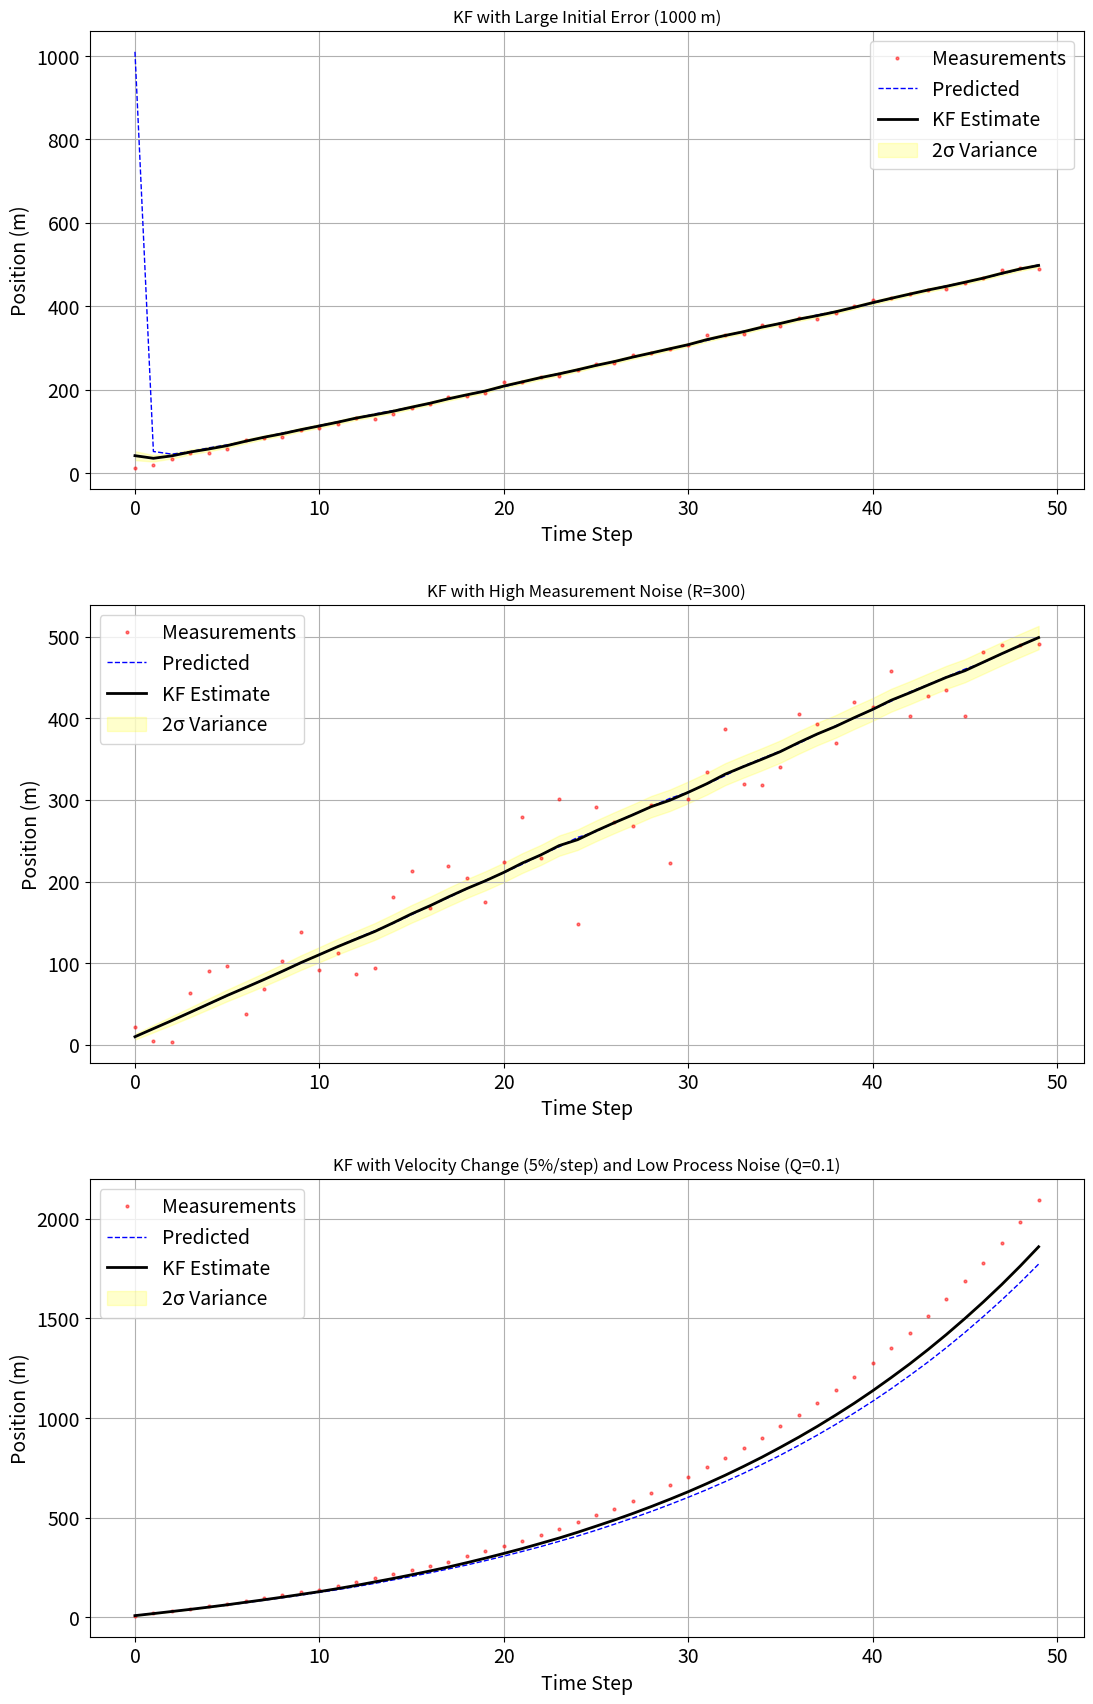

Recreate this plot in Python. (Note: this script raises an exception after producing the figure.)
import numpy as np
import matplotlib.pyplot as plt


class KalmanFilter:
    def __init__(self, initial_pos, initial_uncertainty, process_noise, measurement_noise):
        self.x = initial_pos
        self.P = initial_uncertainty
        self.Q = process_noise
        self.R = measurement_noise
        self.velocity = 10  # 初始速度 (m/s)
        self.dt = 1  # 时间步长 (s)
        self.predicted_states = []
        self.updated_states = []
        self.variances = []

    def predict(self):
        self.x += self.velocity * self.dt
        self.P += self.Q
        self.predicted_states.append(self.x)
        return self.x, self.P

    def update(self, z):
        K = self.P / (self.P + self.R)
        self.x += K * (z - self.x)
        self.P *= (1 - K)
        self.updated_states.append(self.x)
        self.variances.append(self.P)
        return K


def run_experiments():
    # 设置随机种子保证结果可重复
    np.random.seed(42)

    # 创建3行1列的子图
    plt.rcParams.update({
        'font.size': 14,
        'axes.titlesize': 14,
        'axes.labelsize': 14,
        'xtick.labelsize': 14,
        'ytick.labelsize': 14,
        'legend.fontsize': 14
    })
    fig, axs = plt.subplots(3, 1, figsize=(12, 18))
    fig.tight_layout(pad=4.0)

    # 实验1: 大初始误差
    true_pos1 = np.cumsum([10] * 50)
    measurements1 = true_pos1 + np.random.normal(0, np.sqrt(30), 50) #50个服从高斯分布的噪声项，均值为0，标准差为√30
    kf1 = KalmanFilter(initial_pos=1000, initial_uncertainty=1000,
                       process_noise=1, measurement_noise=30)
    for z in measurements1:
        kf1.predict()
        kf1.update(z)

    # 实验2: 大测量噪声
    true_pos2 = np.cumsum([10] * 50)
    measurements2 = true_pos2 + np.random.normal(0, np.sqrt(1500), 50) #100个服从高斯分布的噪声项，均值为0，标准差为√300
    kf2 = KalmanFilter(initial_pos=0, initial_uncertainty=1,
                       process_noise=2, measurement_noise=1500)
    for z in measurements2:
        kf2.predict()
        kf2.update(z)

    # 实验3: 速度变化
    true_pos3 = np.cumsum([10] * 50)
    velocities = [10 * (1.05) ** t for t in range(50)] # 速度每步增加5%
    measure_pos3 = np.cumsum(velocities)
    measurements3 = measure_pos3 + np.random.normal(0, 1, 50)
    kf3 = KalmanFilter(initial_pos=0, initial_uncertainty=1,
                       process_noise=0.1, measurement_noise=1)
    for i, z in enumerate(measurements3):
        #kf3.velocity = velocities[i]
        kf3.predict()
        kf3.update(z)

    # 绘制实验1结果
    t1 = range(len(true_pos1))
    #axs[0].plot(t1, true_pos1, 'g-', linewidth=2, label='True Position')
    axs[0].plot(t1, measurements1, 'r.', markersize=4, alpha=0.5, label='Measurements')
    axs[0].plot(t1, kf1.predicted_states, 'b--', linewidth=1, label='Predicted')
    axs[0].plot(t1, kf1.updated_states, 'k-', linewidth=2, label='KF Estimate')
    axs[0].fill_between(t1,
                        np.array(kf1.updated_states) - 2 * np.sqrt(kf1.variances),
                        np.array(kf1.updated_states) + 2 * np.sqrt(kf1.variances),
                        color='yellow', alpha=0.2, label='2σ Variance')
    axs[0].set_title('KF with Large Initial Error (1000 m)', fontsize=12)
    axs[0].set_xlabel('Time Step')
    axs[0].set_ylabel('Position (m)')
    axs[0].legend()
    axs[0].grid(True)

    # 绘制实验2结果
    t2 = range(len(true_pos2))
    #axs[1].plot(t2, true_pos2, 'g-', linewidth=2, label='True Position')
    axs[1].plot(t2, measurements2, 'r.', markersize=4, alpha=0.5, label='Measurements')
    axs[1].plot(t2, kf2.predicted_states, 'b--', linewidth=1, label='Predicted')
    axs[1].plot(t2, kf2.updated_states, 'k-', linewidth=2, label='KF Estimate')
    axs[1].fill_between(t2,
                        np.array(kf2.updated_states) - 2 * np.sqrt(kf2.variances),
                        np.array(kf2.updated_states) + 2 * np.sqrt(kf2.variances),
                        color='yellow', alpha=0.2, label='2σ Variance')
    axs[1].set_title('KF with High Measurement Noise (R=300)', fontsize=12)
    axs[1].set_xlabel('Time Step')
    axs[1].set_ylabel('Position (m)')
    axs[1].legend()
    axs[1].grid(True)

    # 绘制实验3结果
    t3 = range(len(true_pos3))
    #axs[2].plot(t3, true_pos3, 'g-', linewidth=2, label='True Position')
    axs[2].plot(t3, measurements3, 'r.', markersize=4, alpha=0.5, label='Measurements')
    axs[2].plot(t3, kf3.predicted_states, 'b--', linewidth=1, label='Predicted')
    axs[2].plot(t3, kf3.updated_states, 'k-', linewidth=2, label='KF Estimate')
    axs[2].fill_between(t3,
                        np.array(kf3.updated_states) - 2 * np.sqrt(kf3.variances),
                        np.array(kf3.updated_states) + 2 * np.sqrt(kf3.variances),
                        color='yellow', alpha=0.2, label='2σ Variance')
    axs[2].set_title('KF with Velocity Change (5%/step) and Low Process Noise (Q=0.1)', fontsize=12)
    axs[2].set_xlabel('Time Step')
    axs[2].set_ylabel('Position (m)')
    axs[2].legend()
    axs[2].grid(True)

    # 保存图像
    plt.savefig('pics/task4_kf_variance.png', dpi=350)
    plt.show()


if __name__ == "__main__":
    run_experiments()